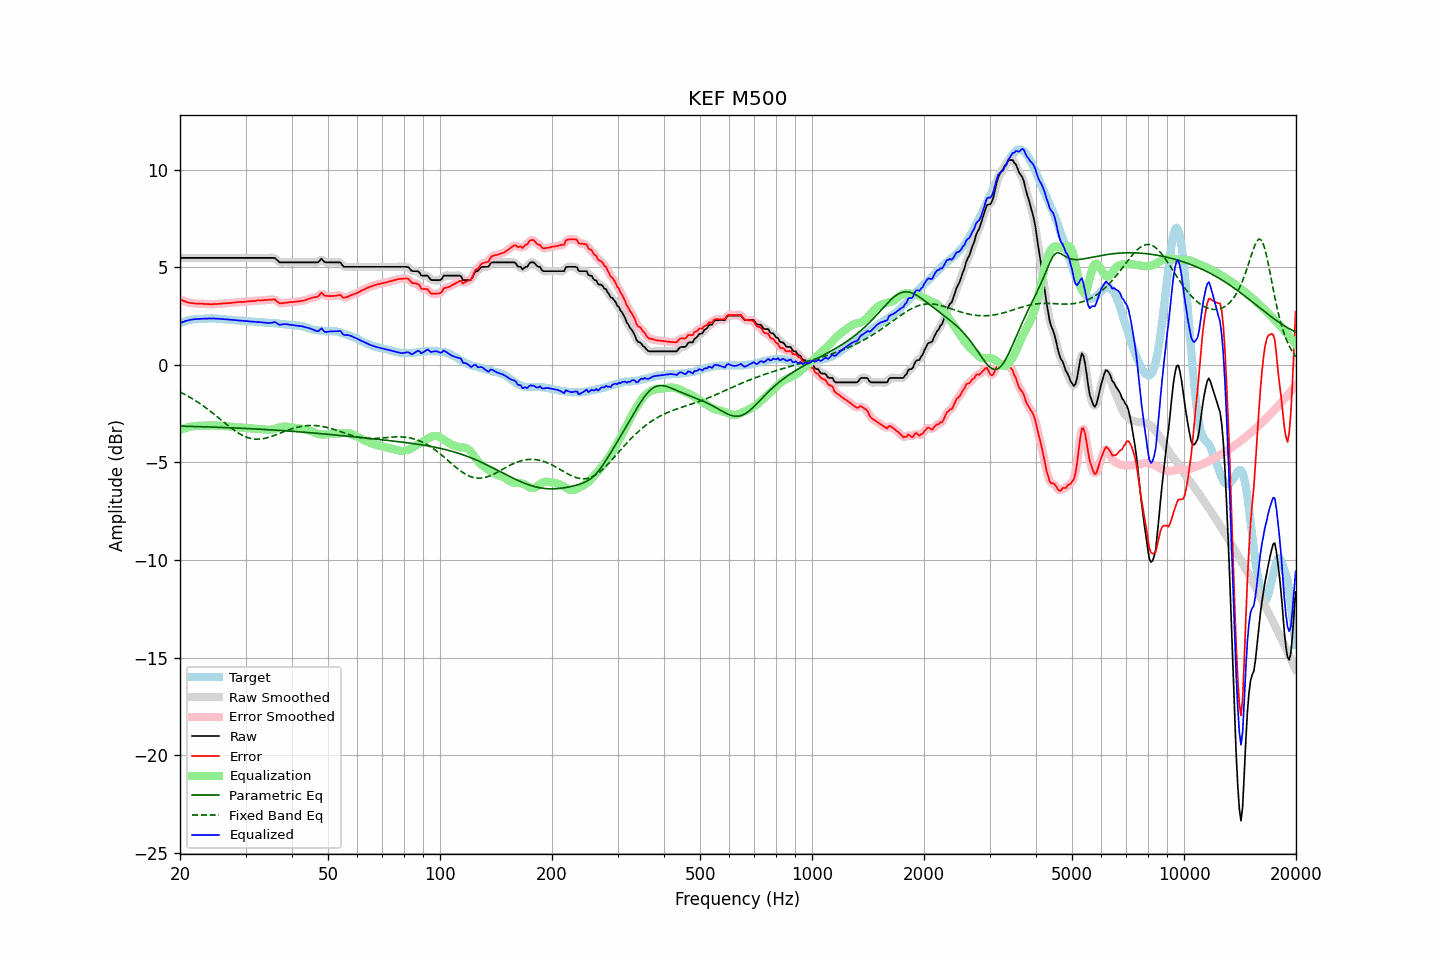

Source data for this figure (header and first rows):
frequency, raw, error, smoothed, error_smoothed, equalization, parametric_eq, fixed_band_eq, equalized_raw, equalized_smoothed, target
20.00, 5.48, 3.35, 5.48, 3.35, -3.35, -3.14, -1.40, 2.13, 2.13, 2.13
20.20, 5.48, 3.31, 5.48, 3.31, -3.31, -3.15, -1.44, 2.16, 2.16, 2.16
20.40, 5.48, 3.28, 5.48, 3.28, -3.28, -3.15, -1.48, 2.20, 2.20, 2.19
20.61, 5.48, 3.25, 5.48, 3.25, -3.25, -3.15, -1.52, 2.23, 2.23, 2.22
20.81, 5.48, 3.22, 5.48, 3.22, -3.22, -3.15, -1.56, 2.25, 2.25, 2.25
21.02, 5.48, 3.19, 5.48, 3.19, -3.20, -3.15, -1.61, 2.28, 2.28, 2.28
21.23, 5.48, 3.17, 5.48, 3.18, -3.18, -3.16, -1.66, 2.30, 2.30, 2.30
21.44, 5.48, 3.16, 5.48, 3.16, -3.16, -3.16, -1.70, 2.31, 2.31, 2.31
21.66, 5.48, 3.15, 5.48, 3.15, -3.15, -3.16, -1.75, 2.33, 2.33, 2.32
21.87, 5.48, 3.14, 5.48, 3.14, -3.14, -3.16, -1.81, 2.33, 2.33, 2.33
22.09, 5.48, 3.13, 5.48, 3.13, -3.13, -3.17, -1.86, 2.34, 2.34, 2.34
22.31, 5.48, 3.12, 5.48, 3.13, -3.13, -3.17, -1.91, 2.35, 2.35, 2.35
22.54, 5.48, 3.13, 5.48, 3.13, -3.13, -3.17, -1.97, 2.35, 2.35, 2.35
22.76, 5.48, 3.13, 5.48, 3.12, -3.12, -3.17, -2.02, 2.35, 2.35, 2.35
22.99, 5.48, 3.13, 5.48, 3.12, -3.12, -3.18, -2.08, 2.36, 2.36, 2.35
23.22, 5.48, 3.12, 5.48, 3.12, -3.12, -3.18, -2.14, 2.36, 2.36, 2.36
23.45, 5.48, 3.12, 5.48, 3.12, -3.11, -3.18, -2.20, 2.36, 2.36, 2.36
23.69, 5.48, 3.11, 5.48, 3.11, -3.11, -3.18, -2.26, 2.37, 2.37, 2.37
23.92, 5.48, 3.11, 5.48, 3.10, -3.11, -3.19, -2.32, 2.37, 2.37, 2.37
24.16, 5.48, 3.10, 5.48, 3.10, -3.11, -3.19, -2.39, 2.37, 2.37, 2.38
24.40, 5.48, 3.10, 5.48, 3.10, -3.10, -3.19, -2.45, 2.37, 2.37, 2.38
24.65, 5.48, 3.11, 5.48, 3.10, -3.11, -3.19, -2.52, 2.37, 2.37, 2.37
24.89, 5.48, 3.11, 5.48, 3.11, -3.11, -3.20, -2.59, 2.37, 2.37, 2.37
25.14, 5.48, 3.11, 5.48, 3.11, -3.11, -3.20, -2.65, 2.36, 2.36, 2.37
25.39, 5.48, 3.12, 5.48, 3.12, -3.12, -3.20, -2.72, 2.36, 2.36, 2.35
25.65, 5.48, 3.12, 5.48, 3.13, -3.13, -3.21, -2.79, 2.35, 2.35, 2.35
25.91, 5.48, 3.13, 5.48, 3.13, -3.13, -3.21, -2.86, 2.34, 2.34, 2.34
26.16, 5.48, 3.14, 5.48, 3.14, -3.14, -3.21, -2.92, 2.34, 2.34, 2.33
26.43, 5.48, 3.14, 5.48, 3.15, -3.14, -3.22, -2.99, 2.33, 2.33, 2.33
26.69, 5.48, 3.16, 5.48, 3.15, -3.15, -3.22, -3.06, 2.32, 2.32, 2.32
26.96, 5.48, 3.16, 5.48, 3.16, -3.16, -3.22, -3.12, 2.32, 2.32, 2.32
27.23, 5.48, 3.17, 5.48, 3.17, -3.17, -3.23, -3.19, 2.31, 2.31, 2.31
27.50, 5.48, 3.17, 5.48, 3.17, -3.18, -3.23, -3.25, 2.30, 2.30, 2.31
27.77, 5.48, 3.19, 5.48, 3.18, -3.18, -3.23, -3.31, 2.29, 2.29, 2.29
28.05, 5.48, 3.19, 5.48, 3.19, -3.19, -3.24, -3.37, 2.29, 2.29, 2.29
28.33, 5.48, 3.20, 5.48, 3.20, -3.20, -3.24, -3.43, 2.28, 2.28, 2.28
28.62, 5.48, 3.21, 5.48, 3.21, -3.20, -3.24, -3.48, 2.27, 2.27, 2.26
28.90, 5.48, 3.21, 5.48, 3.21, -3.21, -3.25, -3.53, 2.26, 2.26, 2.26
29.19, 5.48, 3.22, 5.48, 3.22, -3.22, -3.25, -3.58, 2.26, 2.26, 2.25
29.48, 5.48, 3.21, 5.48, 3.22, -3.22, -3.26, -3.62, 2.25, 2.25, 2.26
29.78, 5.48, 3.23, 5.48, 3.23, -3.23, -3.26, -3.66, 2.25, 2.25, 2.25
30.08, 5.48, 3.24, 5.48, 3.23, -3.24, -3.26, -3.70, 2.24, 2.24, 2.24
30.38, 5.48, 3.25, 5.48, 3.25, -3.24, -3.27, -3.73, 2.23, 2.23, 2.23
30.68, 5.48, 3.25, 5.48, 3.25, -3.25, -3.27, -3.75, 2.23, 2.23, 2.23
30.99, 5.48, 3.26, 5.48, 3.26, -3.26, -3.28, -3.77, 2.22, 2.22, 2.22
31.30, 5.48, 3.26, 5.48, 3.26, -3.27, -3.28, -3.79, 2.21, 2.21, 2.21
31.61, 5.48, 3.26, 5.48, 3.27, -3.27, -3.28, -3.80, 2.20, 2.20, 2.21
31.93, 5.48, 3.27, 5.48, 3.28, -3.28, -3.29, -3.81, 2.20, 2.20, 2.20
32.24, 5.48, 3.30, 5.48, 3.29, -3.28, -3.29, -3.81, 2.19, 2.19, 2.18
32.57, 5.48, 3.30, 5.48, 3.30, -3.29, -3.30, -3.81, 2.19, 2.19, 2.18
32.89, 5.48, 3.29, 5.48, 3.30, -3.30, -3.30, -3.81, 2.18, 2.18, 2.19
33.22, 5.48, 3.30, 5.48, 3.30, -3.30, -3.31, -3.79, 2.17, 2.17, 2.17
33.55, 5.48, 3.30, 5.48, 3.30, -3.31, -3.31, -3.78, 2.17, 2.17, 2.17
33.89, 5.48, 3.32, 5.48, 3.31, -3.32, -3.32, -3.76, 2.16, 2.16, 2.16
34.23, 5.48, 3.32, 5.48, 3.32, -3.33, -3.32, -3.74, 2.15, 2.15, 2.16
34.57, 5.48, 3.33, 5.48, 3.33, -3.34, -3.33, -3.72, 2.14, 2.14, 2.15
34.92, 5.48, 3.33, 5.48, 3.33, -3.34, -3.33, -3.70, 2.14, 2.14, 2.14
35.27, 5.48, 3.33, 5.48, 3.35, -3.32, -3.34, -3.67, 2.15, 2.16, 2.14
35.62, 5.48, 3.35, 5.48, 3.34, -3.31, -3.34, -3.64, 2.17, 2.17, 2.13
35.97, 5.48, 3.35, 5.45, 3.32, -3.28, -3.35, -3.61, 2.19, 2.17, 2.13
... 635 more rows
